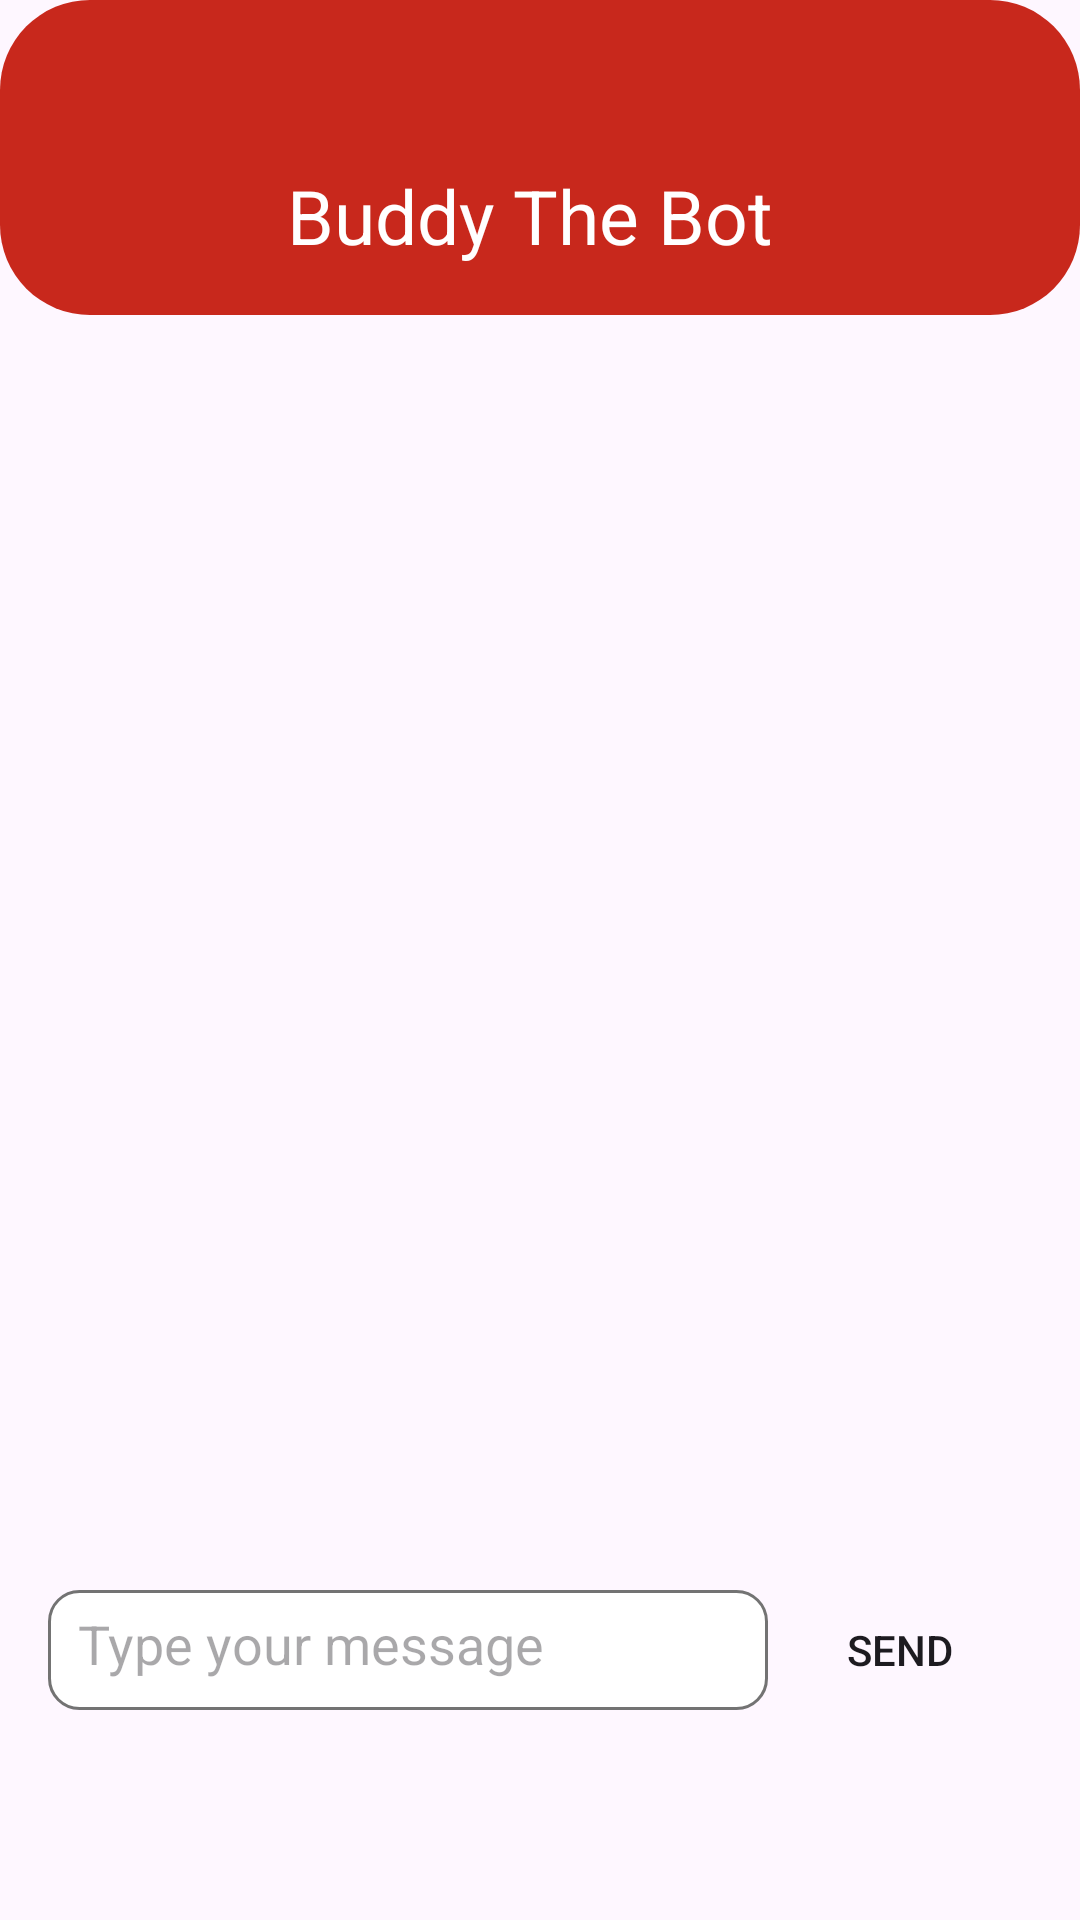

Produce the Android XML layout that renders to this screen, including the resource entries it uses.
<!-- AndroidManifest.xml: application theme Theme.HelperBuddy -->
<!-- res/layout/fragment_messages.xml -->
<?xml version="1.0" encoding="utf-8"?>
<FrameLayout xmlns:android="http://schemas.android.com/apk/res/android"
    xmlns:app="http://schemas.android.com/apk/res-auto"
    xmlns:tools="http://schemas.android.com/tools"
    android:layout_width="match_parent"
    android:layout_height="match_parent"
    tools:context=".Fragment.MessagesFragment">


    <LinearLayout
        android:id="@+id/linearLayout2"
        android:layout_width="match_parent"
        android:layout_height="105dp"
        android:gravity="center_horizontal"
        android:background="@drawable/bottom_bg"
        android:orientation="vertical">

        <TextView
            android:id="@+id/textView19"
            android:layout_width="wrap_content"
            android:layout_marginTop="55dp"
            android:textColor="@color/white"
            android:textSize="25sp"
            android:layout_height="wrap_content"
            android:text="Buddy The Bot " />

    </LinearLayout>
    <LinearLayout
        android:layout_width="match_parent"
        android:layout_height="match_parent"
        android:orientation="vertical"
        android:padding="16dp">

        <androidx.recyclerview.widget.RecyclerView
            android:id="@+id/recyclerViewMessages"
            android:layout_width="match_parent"
            android:layout_height="400dp"
            android:background="@drawable/tile_bg"
            android:layout_marginTop="110dp"
            />

        <LinearLayout
            android:layout_width="match_parent"
            android:layout_height="wrap_content"
            android:gravity="center_horizontal|center_vertical"
            android:orientation="horizontal">

            <EditText
                android:id="@+id/editTextMessage"
                android:layout_width="wrap_content"
                android:layout_height="40dp"
                android:padding="10dp"
                android:layout_weight="1"
                android:background="@drawable/inputlogin2_bg"
                android:hint="Type your message"
                tools:ignore="TouchTargetSizeCheck" />

            <Button
                android:id="@+id/buttonSend"
                android:layout_width="wrap_content"
                android:layout_height="wrap_content"
                android:background="@drawable/tile_bg"
                android:text="Send" />
        </LinearLayout>
    </LinearLayout>

</FrameLayout>
<!-- resources referenced by this layout -->
<resources>
  <color name="white">#FFFFFFFF</color>
  <!-- drawable bottom_bg (drawable) -->
  <?xml version="1.0" encoding="utf-8"?>
  <shape xmlns:android="http://schemas.android.com/apk/res/android">
      <solid android:color="@color/red" />
      <corners android:radius="30dp"/>
  </shape>
  <!-- drawable inputlogin2_bg (drawable) -->
  <?xml version="1.0" encoding="utf-8"?>
  <shape xmlns:android="http://schemas.android.com/apk/res/android">
      <solid android:color="@color/white"/>
      <corners android:radius="10dp"/>
      <stroke android:color="@color/grey" android:width="1dp"/>
  </shape>
  <style name="Theme.HelperBuddy" parent="Base.Theme.HelperBuddy" />
  <color name="red">#C8281C</color>
  <color name="grey">#737373</color>
  <style name="Base.Theme.HelperBuddy" parent="Theme.Material3.DayNight.NoActionBar">
          
          
      </style>
</resources>
